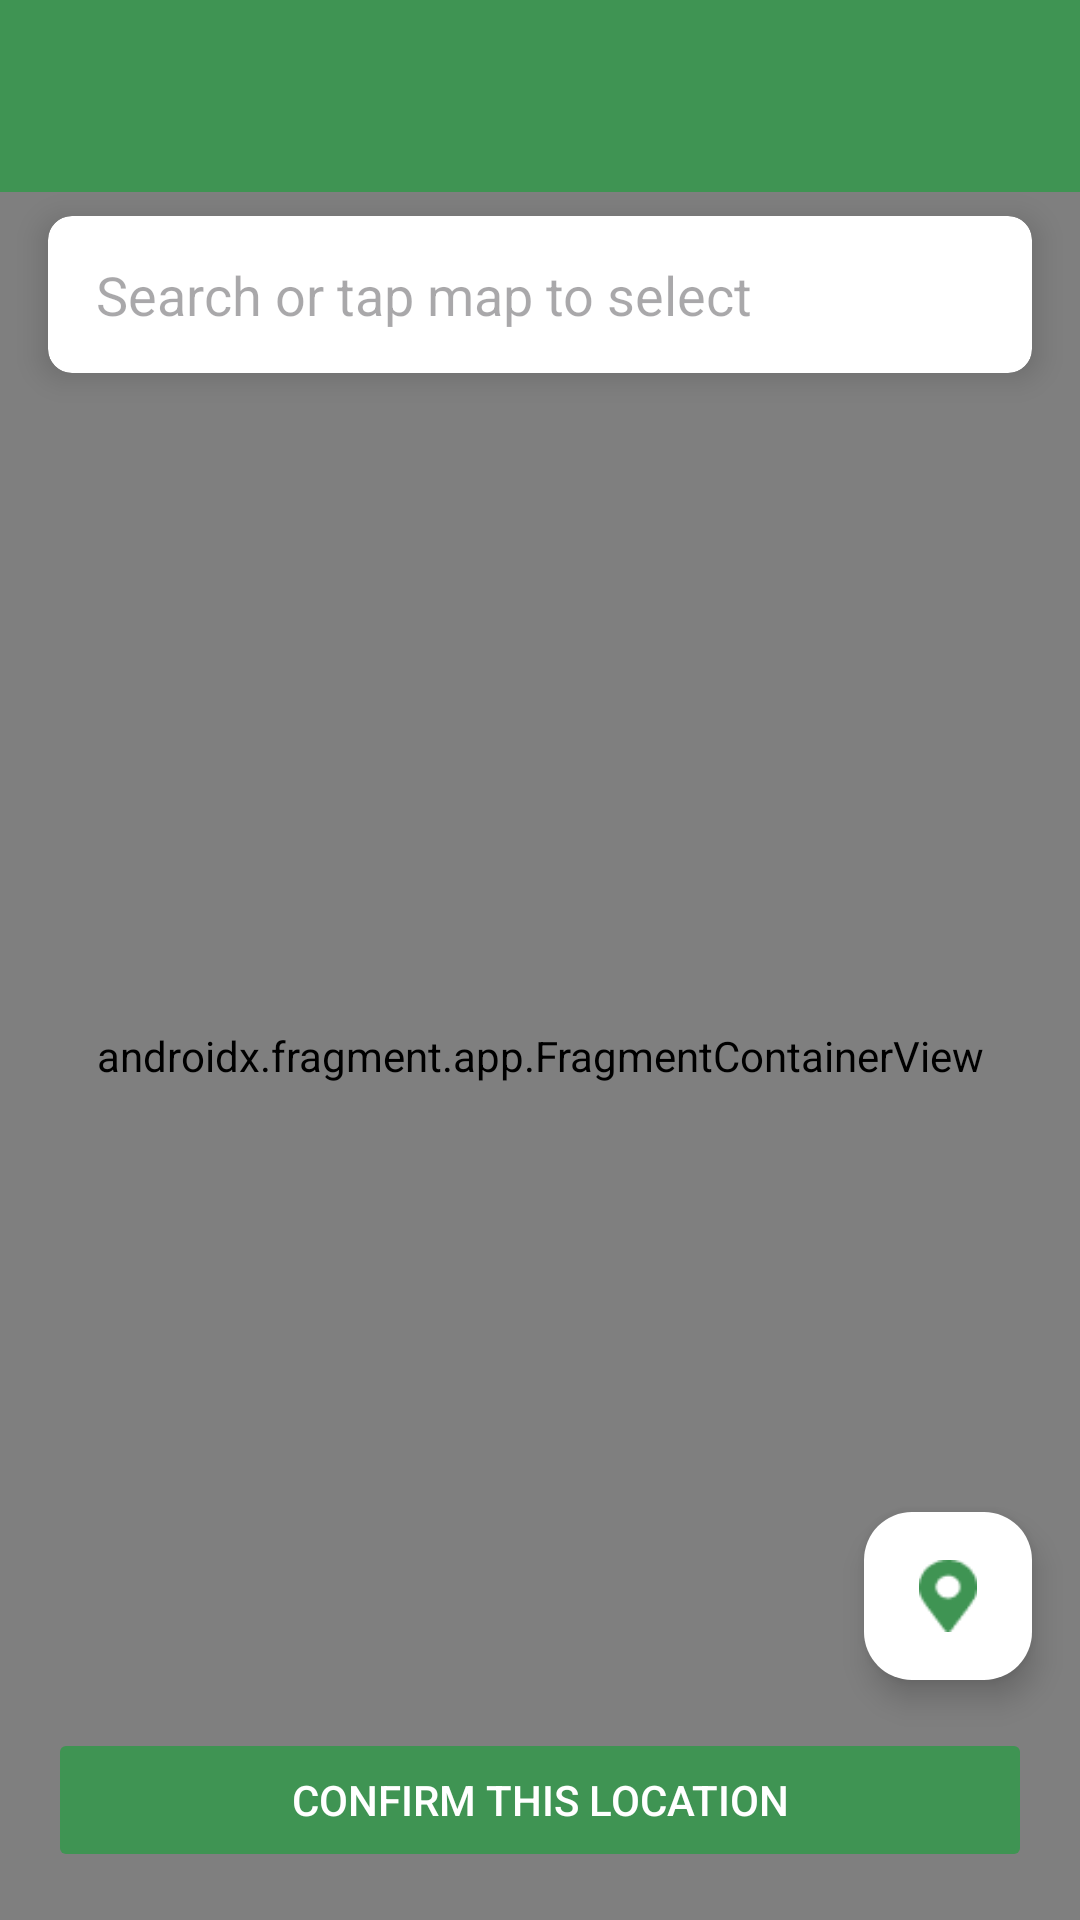

Android layout source for this screen:
<!-- AndroidManifest.xml: application theme Theme.AlayaApp -->
<!-- res/layout/activity_manual_location_picker.xml -->
<?xml version="1.0" encoding="utf-8"?>
<androidx.constraintlayout.widget.ConstraintLayout xmlns:android="http://schemas.android.com/apk/res/android"
    xmlns:app="http://schemas.android.com/apk/res-auto"
    xmlns:tools="http://schemas.android.com/tools"
    android:layout_width="match_parent"
    android:layout_height="match_parent"
    tools:context=".ManualLocationPickerActivity">

    <androidx.appcompat.widget.Toolbar
        android:id="@+id/toolbar_manual_location"
        android:layout_width="0dp"
        android:layout_height="?attr/actionBarSize"
        android:background="?attr/colorPrimary"
        android:elevation="4dp"
        android:theme="@style/ThemeOverlay.AppCompat.Dark.ActionBar"
        app:popupTheme="@style/ThemeOverlay.AppCompat.Light"
        app:layout_constraintTop_toTopOf="parent"
        app:layout_constraintStart_toStartOf="parent"
        app:layout_constraintEnd_toEndOf="parent" />


    <androidx.fragment.app.FragmentContainerView
        android:id="@+id/map_fragment_picker_container"
        android:name="com.google.android.gms.maps.SupportMapFragment"
        android:layout_width="0dp"
        android:layout_height="0dp"
        app:layout_constraintTop_toBottomOf="@id/toolbar_manual_location"
        app:layout_constraintBottom_toBottomOf="parent"
        app:layout_constraintStart_toStartOf="parent"
        app:layout_constraintEnd_toEndOf="parent" />


    <androidx.cardview.widget.CardView
        android:id="@+id/search_bar_card_container"
        android:layout_width="0dp"
        android:layout_height="wrap_content"
        android:layout_marginStart="16dp"
        android:layout_marginTop="8dp"
        android:layout_marginEnd="16dp"
        app:cardCornerRadius="8dp"
        app:cardElevation="6dp"
        app:layout_constraintTop_toBottomOf="@id/toolbar_manual_location"
        app:layout_constraintStart_toStartOf="parent"
        app:layout_constraintEnd_toEndOf="parent">

        <androidx.constraintlayout.widget.ConstraintLayout
            android:layout_width="match_parent"
            android:layout_height="wrap_content">

            <EditText
                android:id="@+id/et_search_location"
                android:layout_width="0dp"
                android:layout_height="wrap_content"
                android:layout_marginStart="16dp"
                android:layout_marginEnd="8dp"
                android:hint="Search or tap map to select"
                android:imeOptions="actionSearch"
                android:inputType="text"
                android:maxLines="1"
                android:background="@null"
                android:paddingTop="14dp"
                android:paddingBottom="14dp"
                app:layout_constraintTop_toTopOf="parent"
                app:layout_constraintBottom_toBottomOf="parent"
                app:layout_constraintStart_toStartOf="parent"
                app:layout_constraintEnd_toStartOf="@+id/btn_clear_search" />

            <ImageButton
                android:id="@+id/btn_clear_search"
                android:layout_width="wrap_content"
                android:layout_height="0dp"
                android:layout_marginEnd="8dp"
                android:src="@android:drawable/ic_menu_close_clear_cancel"
                app:tint="@color/textSecondary"
                android:background="?attr/selectableItemBackgroundBorderless"
                android:contentDescription="Clear Search Text"
                android:visibility="gone"
                tools:visibility="visible"
                app:layout_constraintTop_toTopOf="@id/et_search_location"
                app:layout_constraintBottom_toBottomOf="@id/et_search_location"
                app:layout_constraintEnd_toEndOf="parent"/>
        </androidx.constraintlayout.widget.ConstraintLayout>
    </androidx.cardview.widget.CardView>


    <androidx.recyclerview.widget.RecyclerView
        android:id="@+id/rv_location_suggestions"
        android:layout_width="0dp"
        android:layout_height="wrap_content"
        android:background="#E6FFFFFF"
        android:elevation="5dp"
        android:visibility="gone"
        tools:visibility="gone"
    app:layout_constraintTop_toBottomOf="@id/search_bar_card_container"
    app:layout_constraintStart_toStartOf="@id/search_bar_card_container"
    app:layout_constraintEnd_toEndOf="@id/search_bar_card_container"
    app:layout_constraintHeight_max="240dp"
    app:layout_constrainedHeight="true" />


    <com.google.android.material.floatingactionbutton.FloatingActionButton
        android:id="@+id/fab_picker_my_location"
        android:layout_width="wrap_content"
        android:layout_height="wrap_content"
        android:layout_marginEnd="16dp"
        android:layout_marginBottom="16dp"
        android:src="@drawable/map"
        app:tint="@color/colorPrimary"
        app:backgroundTint="@color/white"
        app:elevation="6dp"
        app:layout_constraintBottom_toTopOf="@id/btn_confirm_location"
        app:layout_constraintEnd_toEndOf="parent"
        android:contentDescription="Go to my current location"/>

    <Button
        android:id="@+id/btn_confirm_location"
        android:layout_width="0dp"
        android:layout_height="wrap_content"
        android:layout_marginStart="16dp"
        android:layout_marginEnd="16dp"
        android:layout_marginBottom="16dp"
        android:text="Confirm This Location"
        android:backgroundTint="@color/colorPrimary"
        android:textColor="@color/white"
        android:enabled="false"
        app:layout_constraintBottom_toBottomOf="parent"
        app:layout_constraintStart_toStartOf="parent"
        app:layout_constraintEnd_toEndOf="parent"/>

</androidx.constraintlayout.widget.ConstraintLayout>
<!-- resources referenced by this layout -->
<resources>
  <color name="colorPrimary">#3f9453</color>
  <color name="textSecondary">#757575</color>
  <color name="white">#FFFFFF</color>
  <!-- drawable map: png bitmap (drawable, 754 bytes) -->
  <style name="Theme.AlayaApp" parent="Base.Theme.AlayaApp" />
  <style name="Base.Theme.AlayaApp" parent="Theme.Material3.DayNight.NoActionBar">
  
          <item name="colorPrimary">@color/colorPrimary</item>
          <item name="colorPrimaryVariant">@color/colorPrimaryDark</item>
          <item name="colorOnPrimary">@color/white</item>
  
          <item name="android:statusBarColor">?attr/colorPrimaryVariant</item>
      </style>
  <color name="colorPrimaryDark">#2E7D32</color>
</resources>
